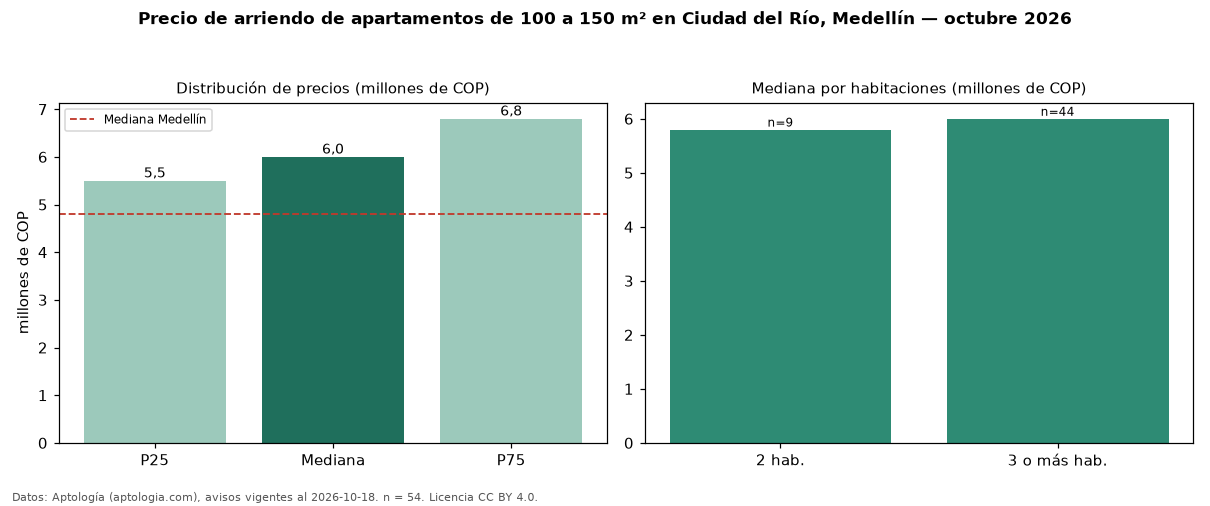

The table this chart was drawn from, first rows:
seccion, metrica, valor, moneda, n
filtro, area4, de 100 a 150 m², , 54
precio, p25, 5500000, COP, 54
precio, mediana, 6000000, COP, 54
precio, p75, 6800000, COP, 54
precio, minimo, 3550000, COP, 54
precio, maximo, 9500000, COP, 54
m2, mediana_precio_m2, 53719, COP, 54
m2, area_mediana_m2, 115.0, m2, 54
banos, mediana_banos, 3.0, , 
parqueadero, pct_con_parqueadero, 90.7, %, 54
estrato, estrato_mas_frecuente, 5, , 53
habitaciones, 2, 5800000, COP, 9
habitaciones, 3+, 6000000, COP, 44
ciudad, mediana_ciudad_referencia, 4800000, COP, 
ciudad, mediana_m2_ciudad, 49206, COP, 
fuente, fecha_datos, 2026-10-18, , 
fuente, atribucion, https://www.aptologia.com/arriendo/medel…, , 
fuente, licencia, CC BY 4.0, , 
